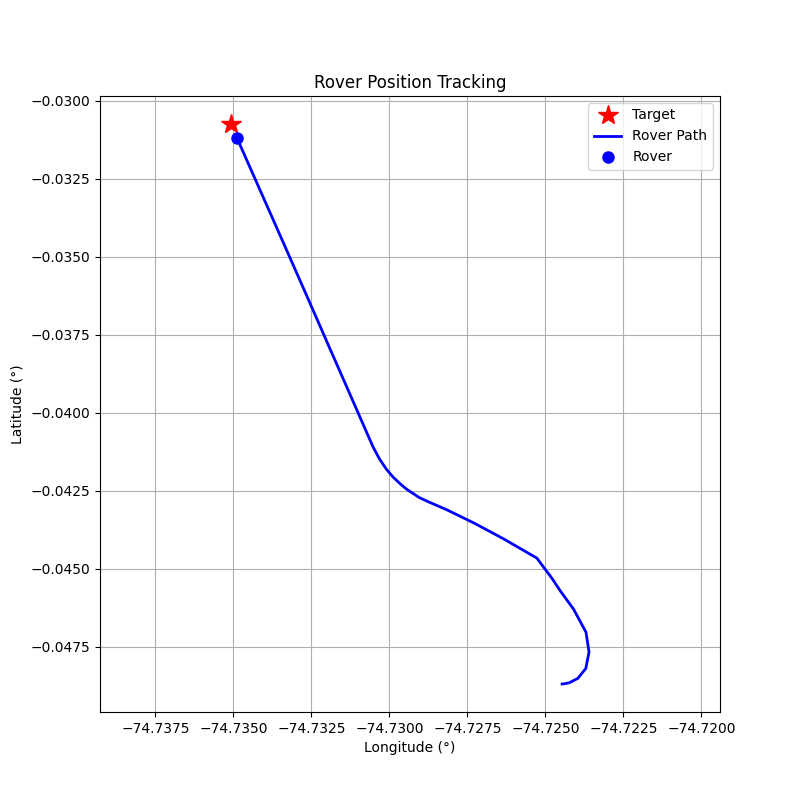

The data file committed next to this chart (first rows):
step, timestamp, distance_m, forward_m, right_m, speed_mps, bearing_deg, tool, throttle, steer, brake_strength, duration_s, overridden_by_safety
0, 1774373118, 218.4, -112.5, -187.2, 0.02, -121, drive, 0.2, -1.0, 0, 0.5, False
1, 1774373121, 218.6, -97.1, -195.9, 0.61, -116.4, drive, 0.2, -1.0, 0, 0.5, False
2, 1774373123, 219.3, -49.43, -213.6, 1.14, -103, drive, 0.2, -1.0, 0, 0.5, False
3, 1774373126, 219.5, 29.99, -217.5, 1.61, -82.15, drive, 0.2, -1.0, 0, 0.5, False
4, 1774373128, 218.2, 127.5, -177, 2.02, -54.23, drive, 0.2, -0.5, 0, 1.0, False
5, 1774373131, 214.2, 181.2, -114.2, 2.5, -32.23, drive, 0.2, -0.5, 0, 1.0, False
6, 1774373134, 208.1, 204.6, -38.27, 2.92, -10.6, drive, 0.2, -0.2, 0, 1.0, False
7, 1774373136, 199.4, 199.4, 1.89, 3.38, 0.54, brake, 0, 0, 10, 0.1, False
8, 1774373139, 192.0, 192, 2.79, 2.15, 0.83, drive, 0.0, 0.2, 0, 1.0, False
9, 1774373141, 186.8, 185.7, -20.42, 2.13, -6.27, drive, 0.2, -0.5, 0, 1.0, False
10, 1774373144, 178.3, 165.0, 67.47, 4.85, 22.24, brake, 0, 0, 15.0, 1.0, True
11, 1774373146, 166.6, 145.8, 80.55, 4.76, 28.92, brake, 0, 0, 20, 1.0, False
12, 1774373149, 156.9, 131.3, 86.0, 3.97, 33.23, brake, 0, 0, 25, 1.0, False
13, 1774373151, 148.3, 115.5, 93.12, 2.73, 38.88, brake, 0, 0, 30, 1.0, False
14, 1774373154, 143.2, 103, 99.5, 0.85, 44.0, drive, 0.1, 0.5, 0, 1.0, False
15, 1774373156, 140.4, 120.7, 71.84, 2.24, 30.77, brake, 0, 0, 20, 1.0, False
16, 1774373159, 136.7, 118.9, 67.33, 0.38, 29.51, drive, 0.1, 0.3, 0, 1.0, False
17, 1774373161, 135.6, 120.8, 61.72, 0.69, 27.07, drive, 0.1, 0.3, 0, 1.0, False
18, 1774373165, 133.9, 123.1, 52.75, 0.97, 23.2, drive, 0.1, 0.3, 0, 1.0, False
19, 1774373167, 130.5, 124, 40.68, 1.25, 18.16, drive, 0.1, 0.3, 0, 1.0, False
20, 1774373170, 127, 124.4, 25.59, 1.52, 11.62, drive, 0.1, 0.2, 0, 1.0, False
21, 1774373173, 122.9, 122.2, 13.39, 1.79, 6.26, drive, 0.1, 0.2, 0, 1.0, False
22, 1774373175, 118.2, 118.2, -0.0, 2.06, -0.0, drive, 0.1, 0.0, 0, 1.0, False
23, 1774373177, 112.9, 112.9, -0.23, 2.33, -0.11, drive, 0.1, 0.0, 0, 1.0, False
24, 1774373181, 107, 107, -0.2, 2.6, -0.11, drive, 0.1, 0.0, 0, 1.0, False
25, 1774373184, 98.51, 98.51, -0.14, 2.86, -0.08, drive, 0.1, 0.0, 0, 1.0, False
26, 1774373187, 89.12, 89.12, -0.08, 3.11, -0.05, brake, 0, 0, 15.0, 1.0, True
27, 1774373189, 82.04, 82.04, -0.16, 1.39, -0.11, drive, 0.1, 0.0, 0, 1.0, False
28, 1774373191, 78.3, 78.3, -0.17, 1.68, -0.13, brake, 0, 0, 15.0, 1.0, False
29, 1774373194, 75.76, 75.76, -0.26, 0.03, -0.19, drive, 0.1, 0.0, 0, 1.0, False
30, 1774373198, 75.58, 75.58, -0.27, 0.28, -0.2, drive, 0.1, 0.0, 0, 1.0, False
31, 1774373203, 74.16, 74.16, -0.22, 0.58, -0.17, drive, 0.1, 0.0, 0, 1.0, False
32, 1774373206, 71.35, 71.35, -0.16, 0.88, -0.13, drive, 0.1, 0.0, 0, 1.0, False
33, 1774373208, 68.5, 68.5, -0.12, 1.17, -0.1, drive, 0.1, 0.0, 0, 1.0, False
34, 1774373213, 65.22, 65.22, -0.08, 1.45, -0.07, drive, 0.1, 0.0, 0, 1.0, False
35, 1774373216, 57.95, 57.95, -0.03, 1.73, -0.03, drive, 0.1, 0.0, 0, 1.0, False
36, 1774373221, 53.52, 53.52, -0.02, 2.01, -0.02, drive, 0.1, 0.0, 0, 1.0, False
37, 1774373224, 42.65, 42.65, 0.02, 2.27, 0.03, drive, 0.1, 0.0, 0, 1.0, False
38, 1774373226, 35.78, 35.78, 0.04, 2.54, 0.07, drive, 0.1, 0.0, 0, 1.0, False
39, 1774373231, 29.5, 29.5, 0.05, 2.8, 0.1, drive, 0.1, 0.0, 0, 1.0, False
40, 1774373236, 16.31, 16.31, 0.06, 3.03, 0.22, brake, 0, 0, 30, 1.0, False
41, 1774373240, 4.7, 4.7, 0.08, 0.08, 0.92, brake, 0, 0, 80, 0.5, False
42, 1774373243, 4.87, 4.87, 0.09, 0.0, 1.05, brake, 0, 0, 100, 0.5, False
43, 1774373245, 4.87, 4.87, 0.09, 0.0, 1.04, brake, 0, 0, 100, 0.5, False
44, 1774373250, 4.87, 4.87, 0.09, 0.0, 1.04, brake, 0, 0, 100, 0.5, False
45, 1774373253, 4.89, 4.89, 0.09, 0.0, 1.04, brake, 0, 0, 100, 0.5, False
46, 1774373255, 4.89, 4.89, 0.09, 0.0, 1.04, brake, 0, 0, 100, 0.5, False
47, 1774373261, 4.89, 4.89, 0.09, 0.0, 1.05, brake, 0, 0, 100, 0.5, False
48, 1774373266, 4.91, 4.91, 0.09, 0.0, 1.04, brake, 0, 0, 100, 0.5, False
49, 1774373269, 4.93, 4.93, 0.09, 0.0, 1.04, brake, 0, 0, 100, 0.5, False
50, 1774373272, 4.94, 4.94, 0.09, 0.0, 1.04, brake, 0, 0, 100, 0.5, False
51, 1774373277, 4.94, 4.94, 0.09, 0.0, 1.04, brake, 0, 0, 100, 0.5, False
52, 1774373279, 4.96, 4.96, 0.09, 0.0, 1.04, brake, 0, 0, 100, 0.5, False
53, 1774373282, 4.96, 4.96, 0.09, 0.0, 1.04, brake, 0, 0, 100, 0.5, False
54, 1774373285, 4.96, 4.96, 0.09, 0.0, 1.04, brake, 0, 0, 100, 0.5, False
55, 1774373288, 4.97, 4.96, 0.09, 0.0, 1.04, brake, 0, 0, 100, 0.5, False
56, 1774373290, 4.97, 4.97, 0.09, 0.0, 1.04, brake, 0, 0, 100, 0.5, False
57, 1774373292, 4.97, 4.97, 0.09, 0.0, 1.04, brake, 0, 0, 100, 0.5, False
58, 1774373295, 4.97, 4.97, 0.09, 0.0, 1.04, brake, 0, 0, 100, 0.5, False
59, 1774373298, 4.97, 4.97, 0.09, 0.0, 1.04, brake, 0, 0, 100, 0.5, False
... 41 more rows
